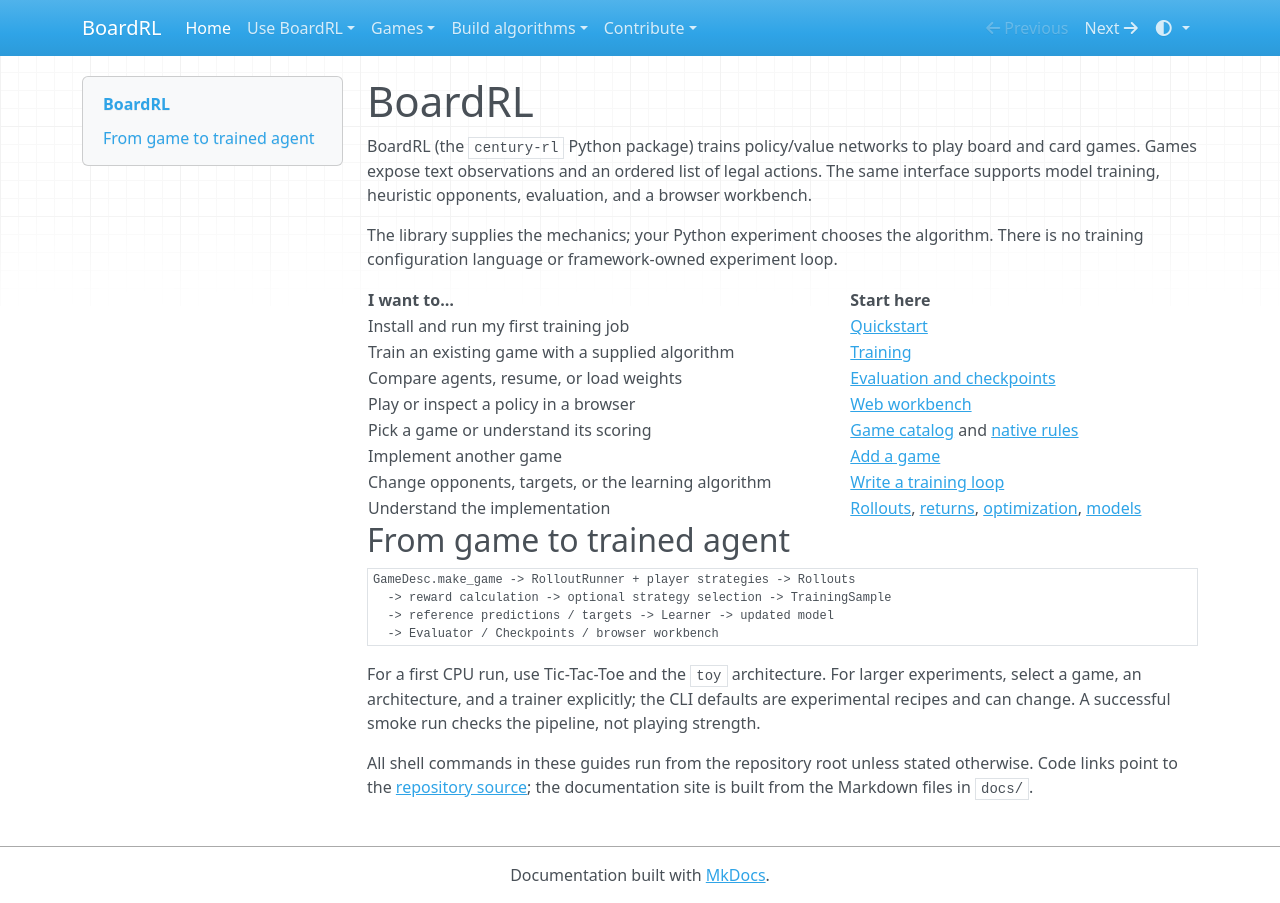

repository: Vermeille/century-RL · page: index.html · generator: mkdocs

# BoardRL

BoardRL (the `century-rl` Python package) trains policy/value networks to play
board and card games. Games expose text observations and an ordered list of legal
actions. The same interface supports model training, heuristic opponents,
evaluation, and a browser workbench.

The library supplies the mechanics; your Python experiment chooses the algorithm.
There is no training configuration language or framework-owned experiment loop.

| I want to… | Start here |
| --- | --- |
| Install and run my first training job | [Quickstart](quickstart.md) |
| Train an existing game with a supplied algorithm | [Training](training.md) |
| Compare agents, resume, or load weights | [Evaluation and checkpoints](evaluation.md) |
| Play or inspect a policy in a browser | [Web workbench](web-server.md) |
| Pick a game or understand its scoring | [Game catalog](games.md) and [native rules](game-rules.md) |
| Implement another game | [Add a game](adding-games.md) |
| Change opponents, targets, or the learning algorithm | [Write a training loop](training-library.md) |
| Understand the implementation | [Rollouts](internals/rollouts.md), [returns](internals/returns.md), [optimization](internals/optimization.md), [models](internals/models.md) |

## From game to trained agent

```text
GameDesc.make_game -> RolloutRunner + player strategies -> Rollouts
  -> reward calculation -> optional strategy selection -> TrainingSample
  -> reference predictions / targets -> Learner -> updated model
  -> Evaluator / Checkpoints / browser workbench
```

For a first CPU run, use Tic-Tac-Toe and the `toy` architecture. For larger
experiments, select a game, an architecture, and a trainer explicitly; the CLI
defaults are experimental recipes and can change. A successful smoke run checks
the pipeline, not playing strength.

All shell commands in these guides run from the repository root unless stated
otherwise. Code links point to the
[repository source](https://github.com/Vermeille/century-RL); the documentation
site is built from the Markdown files in `docs/`.
